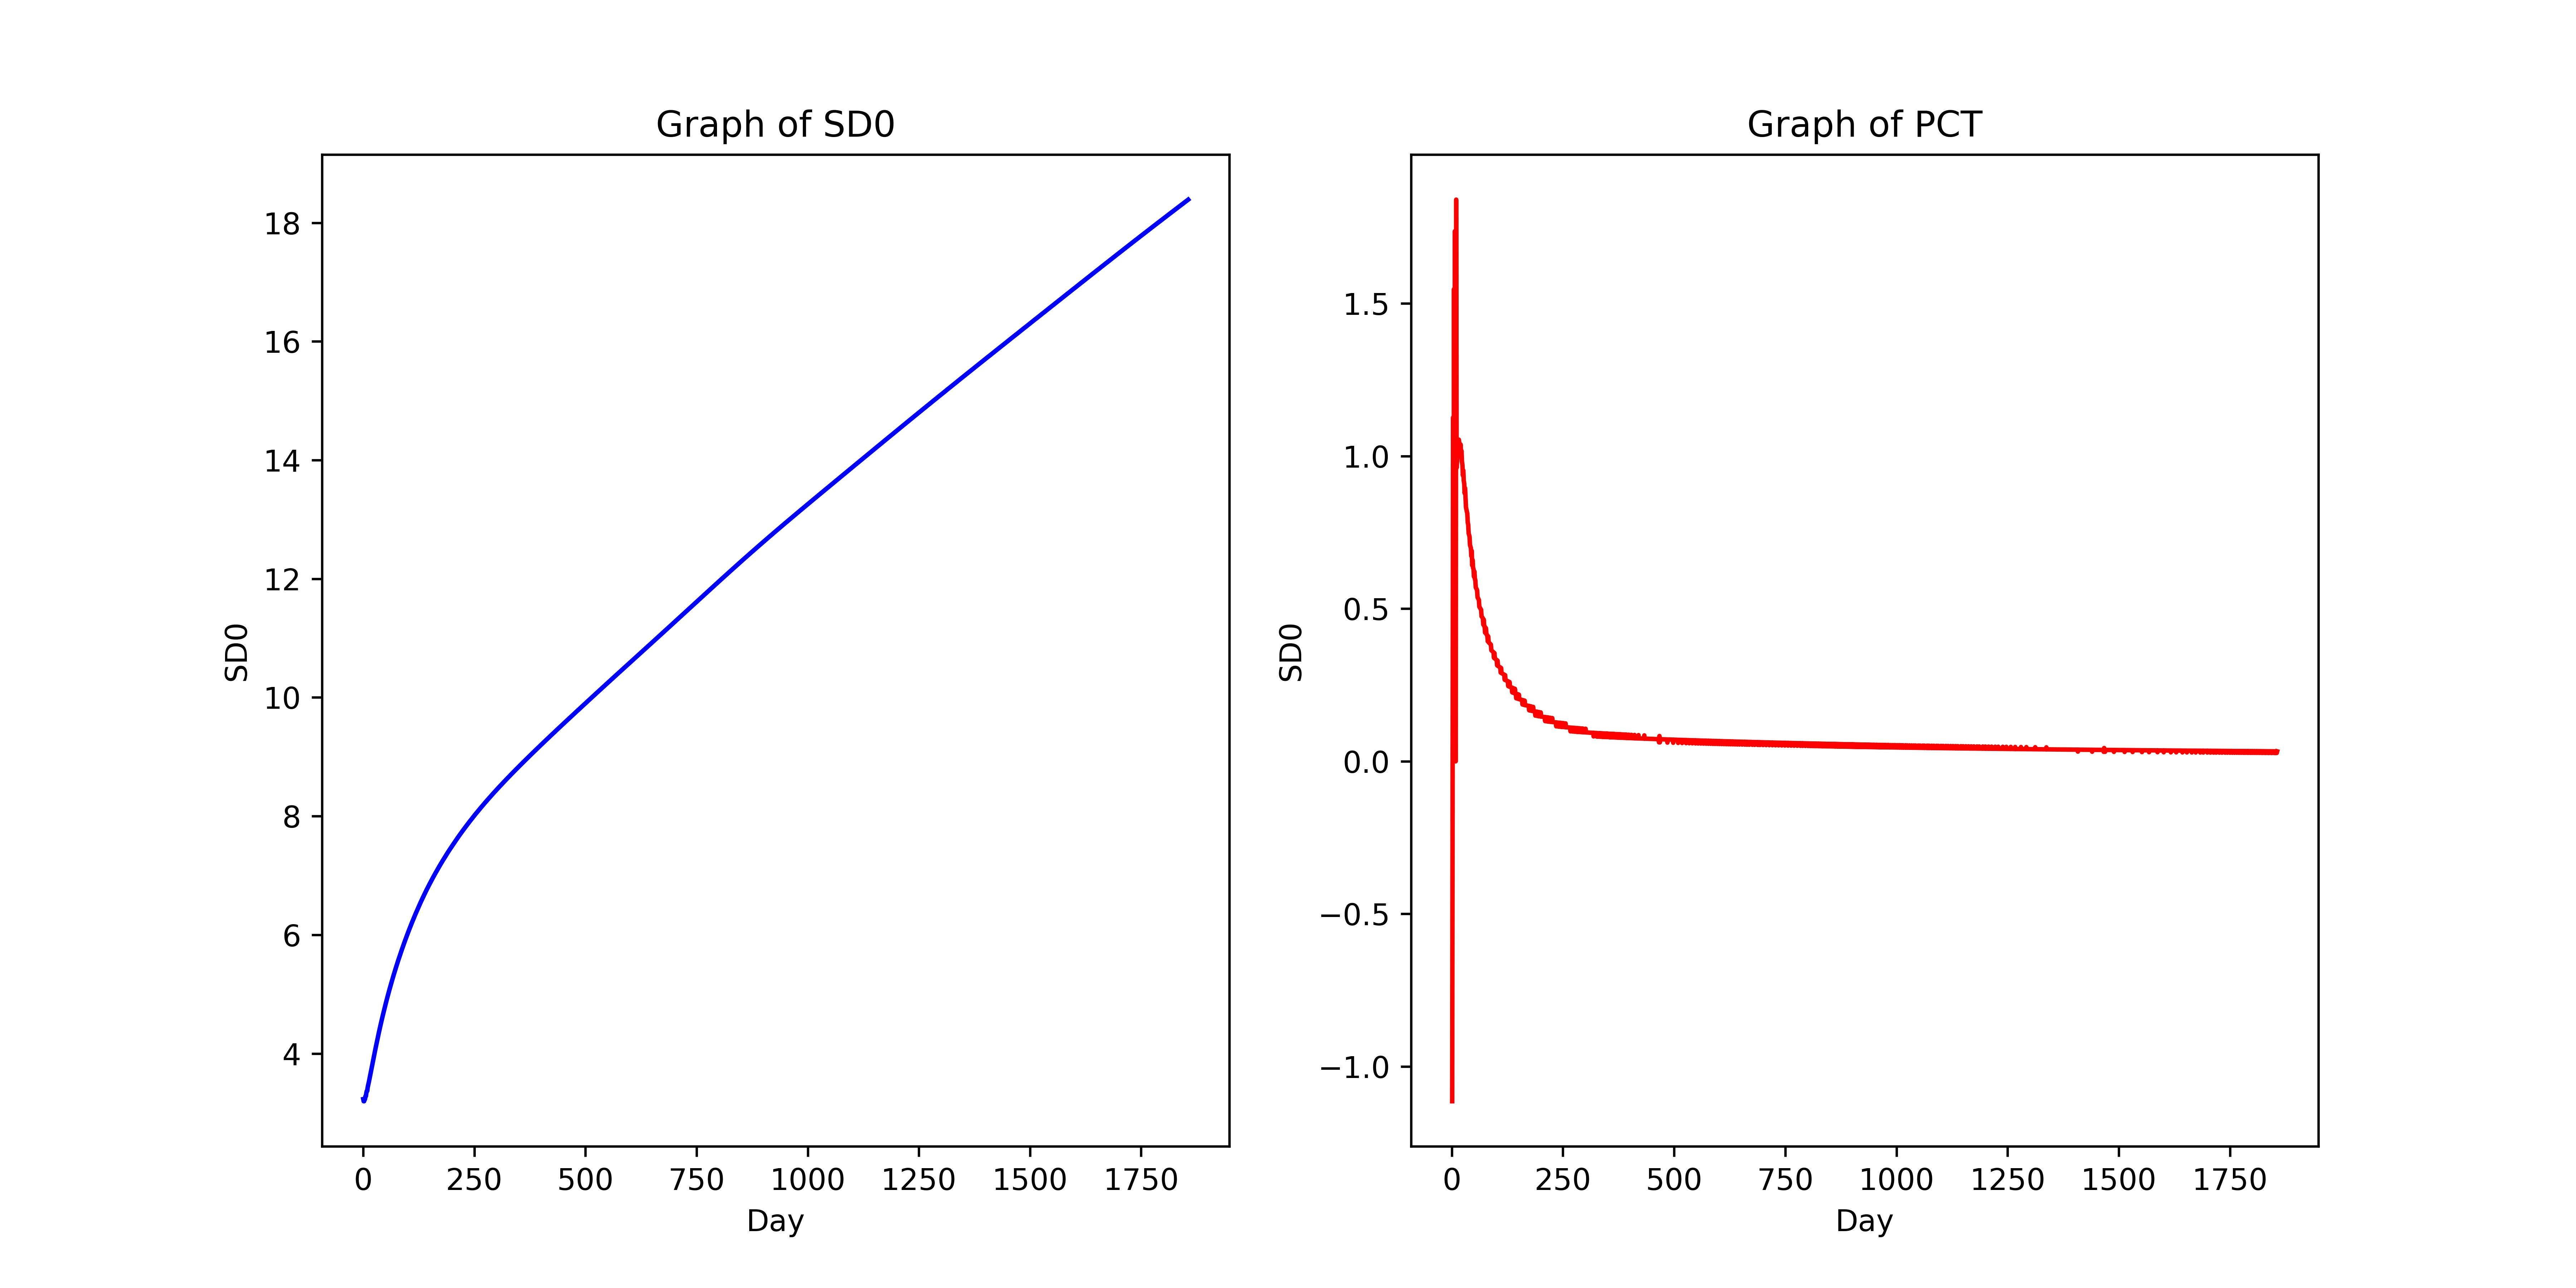

The table this chart was drawn from, first rows:
day, sd0, date, year, pct
1856, 18.39, 31/01/2028, 2028, 0.03264
1855, 18.38, 30/01/2028, 2028, 0.02721
1854, 18.38, 29/01/2028, 2028, 0.03266
1853, 18.37, 28/01/2028, 2028, 0.03267
1852, 18.37, 27/01/2028, 2028, 0.02723
1851, 18.36, 26/01/2028, 2028, 0.03269
1850, 18.36, 25/01/2028, 2028, 0.0327
1849, 18.35, 24/01/2028, 2028, 0.02726
1848, 18.34, 23/01/2028, 2028, 0.03272
1847, 18.34, 22/01/2028, 2028, 0.03273
1846, 18.33, 21/01/2028, 2028, 0.03274
1845, 18.33, 20/01/2028, 2028, 0.02729
1844, 18.32, 19/01/2028, 2028, 0.03276
1843, 18.32, 18/01/2028, 2028, 0.03277
1842, 18.31, 17/01/2028, 2028, 0.02732
1841, 18.3, 16/01/2028, 2028, 0.03279
1840, 18.3, 15/01/2028, 2028, 0.0328
1839, 18.29, 14/01/2028, 2028, 0.03281
1838, 18.29, 13/01/2028, 2028, 0.02735
1837, 18.28, 12/01/2028, 2028, 0.03283
1836, 18.27, 11/01/2028, 2028, 0.03284
1835, 18.27, 10/01/2028, 2028, 0.02738
1834, 18.26, 09/01/2028, 2028, 0.03286
1833, 18.26, 08/01/2028, 2028, 0.03287
1832, 18.25, 07/01/2028, 2028, 0.03288
1831, 18.25, 06/01/2028, 2028, 0.02741
1830, 18.24, 05/01/2028, 2028, 0.0329
1829, 18.23, 04/01/2028, 2028, 0.03291
1828, 18.23, 03/01/2028, 2028, 0.02744
1827, 18.22, 02/01/2028, 2028, 0.03293
1826, 18.22, 01/01/2028, 2028, 0.03295
1825, 18.21, 31/12/2027, 2027, 0.03296
1824, 18.21, 30/12/2027, 2027, 0.02747
1823, 18.2, 29/12/2027, 2027, 0.03298
1822, 18.2, 28/12/2027, 2027, 0.03299
1821, 18.19, 27/12/2027, 2027, 0.0275
1820, 18.18, 26/12/2027, 2027, 0.03301
1819, 18.18, 25/12/2027, 2027, 0.03302
1818, 18.17, 24/12/2027, 2027, 0.03303
1817, 18.17, 23/12/2027, 2027, 0.02753
1816, 18.16, 22/12/2027, 2027, 0.03305
1815, 18.16, 21/12/2027, 2027, 0.03306
1814, 18.15, 20/12/2027, 2027, 0.03307
1813, 18.14, 19/12/2027, 2027, 0.02757
1812, 18.14, 18/12/2027, 2027, 0.03309
1811, 18.13, 17/12/2027, 2027, 0.0331
1810, 18.13, 16/12/2027, 2027, 0.03311
1809, 18.12, 15/12/2027, 2027, 0.0276
1808, 18.11, 14/12/2027, 2027, 0.03313
1807, 18.11, 13/12/2027, 2027, 0.03314
1806, 18.1, 12/12/2027, 2027, 0.03315
1805, 18.1, 11/12/2027, 2027, 0.02764
1804, 18.09, 10/12/2027, 2027, 0.03317
1803, 18.09, 09/12/2027, 2027, 0.03319
1802, 18.08, 08/12/2027, 2027, 0.0332
1801, 18.07, 07/12/2027, 2027, 0.02767
1800, 18.07, 06/12/2027, 2027, 0.03322
1799, 18.06, 05/12/2027, 2027, 0.03323
1798, 18.06, 04/12/2027, 2027, 0.03324
1797, 18.05, 03/12/2027, 2027, 0.02771
... 1,797 more rows
